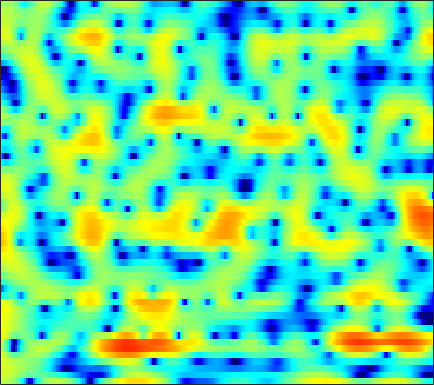

The data file committed next to this chart (first rows):
2.3981, 2.3994, 2.2771, 2.0008, 1.6858, 1.1016, 0.31397, -0.43758, -1.7196, -3.4231, -5.7452, -8.1426, -12.982, -19.724, -16.035, -9.9688, -6.3016, -4.3621, -2.4222, -0.98509, 0.091962, 0.71812, 1.3444, 1.775
3.43, 3.386, 3.255, 3.043, 2.831, 2.479, 2.056, 1.698, 1.179, 0.6341, 0.09745, -0.2774, -0.7109, -1.041, -1.214, -1.349, -1.407, -1.424, -1.445, -1.496, -1.605, -1.736, -1.984, -2.321
3.647, 3.6, 3.486, 3.319, 3.162, 2.916, 2.636, 2.406, 2.079, 1.734, 1.375, 1.098, 0.7152, 0.3149, -9.2597e-05, -0.4483, -0.9431, -1.351, -1.961, -2.663, -3.481, -4.187, -5.278, -6.577
3.922, 3.677, 3.321, 2.949, 2.673, 2.323, 2.01, 1.801, 1.56, 1.353, 1.168, 1.032, 0.8397, 0.6152, 0.4155, 0.09888, -0.2961, -0.6505, -1.209, -1.883, -2.679, -3.369, -4.424, -5.63
4.187, 3.324, 2.084, 0.8032, -0.1054, -1.094, -1.642, -1.714, -1.411, -0.8465, -0.2069, 0.2565, 0.7979, 1.223, 1.454, 1.645, 1.696, 1.633, 1.432, 1.087, 0.5965, 0.123, -0.6445, -1.555
3.456, 1.68, -1.18, -4.851, -8.507, -16.22, -21.17, -13.78, -8.605, -5.396, -3.099, -1.739, -0.2945, 0.8121, 1.454, 2.099, 2.521, 2.706, 2.817, 2.772, 2.605, 2.404, 2.025, 1.531
4.316, 2.383, -0.6978, -4.484, -8.012, -14.71, -22.58, -15.96, -9.963, -6.249, -3.653, -2.182, -0.7454, 0.1813, 0.5949, 0.8552, 0.879, 0.8187, 0.7305, 0.746, 0.9381, 1.178, 1.526, 1.795
6.101, 5.092, 3.64, 2.169, 1.134, -0.0009592, -0.6893, -0.8961, -0.8599, -0.6256, -0.3816, -0.2873, -0.3852, -0.8603, -1.518, -2.909, -5.088, -7.505, -12.72, -18.65, -11.39, -7.527, -4.236, -2.131
5.117, 4.718, 4.135, 3.52, 3.066, 2.47, 1.899, 1.494, 0.9967, 0.5178, 0.009429, -0.4315, -1.124, -1.927, -2.605, -3.624, -4.737, -5.555, -6.447, -6.798, -6.467, -5.901, -5.021, -4.14
4.664, 4.451, 4.098, 3.685, 3.348, 2.861, 2.342, 1.938, 1.375, 0.7795, 0.1486, -0.3538, -1.047, -1.758, -2.3, -3.033, -3.744, -4.215, -4.699, -5.008, -5.134, -5.111, -4.957, -4.673
4.991, 4.773, 4.421, 4.002, 3.658, 3.164, 2.641, 2.222, 1.629, 0.9923, 0.3376, -0.1657, -0.8903, -1.697, -2.369, -3.328, -4.345, -5.108, -6.056, -6.848, -7.332, -7.363, -7.041, -6.439
5.542, 5.242, 4.786, 4.27, 3.837, 3.217, 2.562, 2.064, 1.432, 0.8616, 0.3594, -0.004707, -0.5302, -1.186, -1.81, -2.892, -4.45, -6.105, -9.29, -14.49, -22.05, -17.34, -11.36, -8.115
4.445, 4.108, 3.679, 3.172, 2.667, 1.747, 0.4944, -0.6245, -2.113, -3.034, -2.82, -2.082, -0.9742, -0.103, 0.2704, 0.3354, -0.03935, -0.5736, -1.438, -2.291, -2.836, -2.725, -2.038, -1.276
-5.908, -5.269, -3.85, -2.734, -2.351, -2.522, -3.571, -5.06, -8.152, -11.24, -8.963, -5.932, -2.81, -0.6839, 0.4058, 1.339, 1.908, 2.161, 2.313, 2.354, 2.361, 2.371, 2.358, 2.301
-11.62, -10.03, -7.29, -5.218, -4.113, -3.143, -2.622, -2.434, -2.252, -1.938, -1.471, -0.9985, -0.2412, 0.4942, 0.9592, 1.472, 1.851, 2.034, 2.136, 2.146, 2.117, 2.039, 1.868, 1.667
-4.133, -3.628, -2.845, -2.014, -1.437, -0.7663, -0.2103, 0.1394, 0.521, 0.8242, 1.092, 1.278, 1.48, 1.616, 1.678, 1.718, 1.663, 1.565, 1.391, 1.149, 0.8375, 0.5758, 0.2199, -0.1519
-1.259, -0.6509, 0.05904, 0.6764, 1.084, 1.536, 1.887, 2.093, 2.284, 2.364, 2.37, 2.321, 2.166, 1.926, 1.698, 1.297, 0.7983, 0.3769, -0.2258, -0.8979, -1.622, -2.136, -2.779, -3.39
0.8836, 1.456, 2.078, 2.553, 2.824, 3.082, 3.217, 3.241, 3.181, 3.025, 2.754, 2.47, 1.998, 1.424, 0.9055, 0.06878, -0.8875, -1.707, -2.969, -4.355, -5.824, -6.941, -8.312, -9.27
2.721, 3.135, 3.543, 3.792, 3.873, 3.868, 3.742, 3.565, 3.237, 2.822, 2.293, 1.827, 1.118, 0.2613, -0.478, -1.582, -2.891, -4.058, -5.903, -8.108, -10.98, -13.89, -19.45, -26.58
4.521, 4.707, 4.763, 4.637, 4.431, 4.016, 3.492, 3.055, 2.414, 1.72, 0.9993, 0.4434, -0.3845, -1.341, -2.121, -3.267, -4.619, -5.667, -7.207, -8.981, -10.83, -12.21, -14.04, -15.01
6.618, 6.466, 6.013, 5.283, 4.574, 3.425, 2.113, 1.125, -0.08191, -1.027, -1.658, -2.062, -2.654, -3.362, -4.1, -5.389, -6.822, -7.913, -9.239, -10.18, -10.45, -10.38, -10.15, -9.694
8.271, 7.789, 6.847, 5.476, 4.12, 1.774, -1.434, -4.625, -9.698, -10.93, -7.986, -6.43, -5.376, -5.338, -5.96, -7.45, -9.989, -13.11, -19.56, -23.91, -15.92, -12.76, -9.801, -7.866
7.921, 7.391, 6.436, 5.137, 3.89, 1.842, -0.6892, -2.824, -5.366, -6.425, -5.999, -5.511, -5.125, -5.39, -5.823, -6.842, -8.378, -9.598, -10.86, -11.32, -10.51, -9.652, -8.209, -6.971
6.544, 6.264, 5.72, 4.986, 4.309, 3.263, 2.123, 1.219, 0.1106, -0.8809, -1.788, -2.377, -3.248, -4.149, -4.865, -5.92, -6.764, -7.402, -8.028, -8.129, -8.165, -7.911, -7.568, -7.333
5.04, 5.121, 5.099, 4.938, 4.71, 4.258, 3.677, 3.134, 2.305, 1.342, 0.2647, -0.6523, -2.047, -3.589, -4.971, -6.834, -8.55, -9.613, -10.19, -9.744, -9.004, -8.327, -7.821, -7.72
2.401, 3.042, 3.781, 4.302, 4.534, 4.61, 4.412, 4.118, 3.476, 2.624, 1.511, 0.4957, -1.093, -3.125, -5.017, -8.364, -13.58, -20.44, -22.72, -13.76, -9.698, -7.906, -6.498, -5.656
-2.982, -0.7698, 1.345, 2.744, 3.409, 3.893, 3.964, 3.798, 3.324, 2.579, 1.602, 0.7585, -0.5532, -1.952, -3.079, -4.609, -5.932, -6.593, -6.777, -6.197, -5.131, -4.365, -3.366, -2.607
-2.241, -0.5642, 1.18, 2.335, 2.869, 3.176, 3.104, 2.796, 2.142, 1.194, 0.1013, -0.8091, -1.967, -2.975, -3.543, -3.966, -4.192, -4.082, -3.736, -3.221, -2.562, -2.075, -1.358, -0.7656
2.296, 2.676, 3.141, 3.386, 3.414, 3.177, 2.627, 1.959, 0.7392, -0.9009, -2.988, -4.839, -7.367, -9.326, -9.524, -8.471, -7.04, -6.014, -4.808, -3.732, -2.763, -2.057, -1.181, -0.4094
4.186, 4.231, 4.184, 3.994, 3.728, 3.167, 2.32, 1.475, -0.02906, -1.999, -4.685, -7.278, -12.09, -17.59, -16.73, -12.61, -9.952, -8.596, -7.451, -6.368, -5.327, -4.373, -3.122, -1.827
4.289, 4.247, 4.08, 3.808, 3.504, 2.966, 2.231, 1.561, 0.4629, -0.8749, -2.392, -3.635, -5.207, -6.616, -7.356, -8.194, -9.024, -9.9, -11.4, -12.99, -12.36, -10.24, -7.025, -4.259
3.127, 3.033, 2.888, 2.687, 2.504, 2.203, 1.819, 1.456, 0.8873, 0.2001, -0.5997, -1.251, -2.185, -3.16, -3.983, -5.173, -6.669, -8.076, -10.53, -13.21, -13.19, -10.5, -6.827, -3.9
0.271, 0.03971, -0.1456, -0.2091, -0.1456, -0.01185, 0.1421, 0.1896, 0.1827, 0.04962, -0.2251, -0.4872, -0.9704, -1.476, -1.937, -2.543, -3.151, -3.565, -3.958, -4.024, -3.614, -3.005, -1.919, -0.7145
-4.836, -5.831, -6.602, -6.215, -5.347, -3.972, -2.761, -2.031, -1.349, -0.9519, -0.8023, -0.8304, -0.9981, -1.275, -1.477, -1.744, -1.857, -1.877, -1.687, -1.316, -0.7121, -0.2119, 0.5902, 1.374
-9.513, -13.64, -25.9, -16.05, -10.86, -6.961, -4.541, -3.29, -2.176, -1.562, -1.34, -1.43, -1.765, -2.377, -2.866, -3.435, -3.65, -3.417, -2.679, -1.619, -0.4993, 0.3323, 1.349, 2.239
-5.457, -6.248, -6.803, -6.377, -5.581, -4.23, -2.9, -2.099, -1.3, -0.9128, -0.9701, -1.317, -2.311, -3.966, -5.907, -9.579, -13.72, -11.93, -7.118, -3.638, -1.228, 0.1522, 1.504, 2.521
-4.034, -4.63, -4.84, -4.268, -3.537, -2.345, -1.24, -0.5008, 0.2038, 0.591, 0.5732, 0.2962, -0.4963, -1.787, -3.059, -5.052, -6.279, -5.75, -3.834, -1.681, 0.0312, 1.031, 1.984, 2.58
-8.32, -12.84, -14.11, -8.507, -5.451, -2.677, -0.7522, 0.2883, 1.272, 1.877, 2.16, 2.16, 1.978, 1.597, 1.262, 0.8495, 0.6154, 0.621, 0.8431, 1.231, 1.637, 1.873, 2.054, 1.921
-3.774, -5.161, -5.587, -4.315, -2.987, -1.325, 0.03278, 0.8179, 1.641, 2.171, 2.485, 2.579, 2.537, 2.351, 2.117, 1.777, 1.421, 1.147, 0.9208, 0.7731, 0.7727, 0.7721, 0.7138, 0.451
1.23, 0.6772, 0.2314, 0.07904, 0.153, 0.4208, 0.7683, 1.066, 1.446, 1.761, 1.964, 2.044, 1.948, 1.639, 1.238, 0.484, -0.5068, -1.409, -2.47, -3.097, -2.845, -2.279, -1.435, -0.7453
2.845, 2.236, 1.474, 0.757, 0.2917, -0.1746, -0.3976, -0.3585, -0.1031, 0.3697, 0.8352, 1.117, 1.284, 1.096, 0.6906, -0.3819, -2.296, -4.429, -9.654, -24.62, -11.48, -6.321, -2.679, -0.516
1.299, 0.4637, -0.8883, -2.477, -3.843, -5.825, -7.369, -7.593, -6.272, -4.249, -2.386, -1.303, -0.2179, 0.3853, 0.5181, 0.3044, -0.3723, -1.077, -2.066, -2.541, -1.949, -0.9713, 0.4184, 1.585
-2.45, -3.435, -5.066, -7.15, -9.145, -12.83, -18.5, -20.53, -13.98, -9.117, -5.803, -3.988, -2.133, -0.7842, -0.06323, 0.6159, 1.059, 1.221, 1.43, 1.654, 1.927, 2.187, 2.557, 2.836
-6.064, -7.057, -8.512, -9.982, -11.02, -12.01, -12.19, -11.7, -10.14, -8.075, -5.874, -4.319, -2.508, -0.9635, -0.004451, 1.023, 1.811, 2.272, 2.726, 3.053, 3.265, 3.341, 3.354, 3.253
-9.312, -10.54, -12.49, -14.86, -16.7, -18.1, -16.58, -14.16, -10.91, -8.041, -5.539, -3.863, -1.942, -0.3449, 0.6725, 1.764, 2.594, 3.099, 3.555, 3.823, 3.925, 3.885, 3.67, 3.294
-12.14, -13.34, -15.06, -17.36, -19.58, -21.86, -18.52, -14.75, -10.52, -7.203, -4.543, -2.857, -0.969, 0.5399, 1.471, 2.472, 3.211, 3.592, 3.927, 4.046, 3.967, 3.799, 3.415, 2.839
-16.38, -17.51, -17.49, -16.03, -14.69, -12.76, -10.6, -8.821, -6.464, -4.238, -2.263, -0.9692, 0.5104, 1.706, 2.408, 3.133, 3.61, 3.796, 3.869, 3.738, 3.415, 3.063, 2.486, 1.785
-19.3, -23.59, -20.29, -14.58, -11.59, -8.559, -6.119, -4.549, -2.697, -1.049, 0.3738, 1.276, 2.281, 3.056, 3.476, 3.811, 3.903, 3.837, 3.519, 2.992, 2.279, 1.63, 0.6582, -0.3288
-8.861, -8.62, -7.745, -6.357, -5.143, -3.482, -1.916, -0.8602, 0.4173, 1.521, 2.447, 3.004, 3.578, 3.937, 4.066, 4.015, 3.709, 3.337, 2.573, 1.52, 0.1844, -1.009, -2.898, -5.016
-3.94, -3.324, -2.473, -1.587, -0.9133, -0.03448, 0.7907, 1.365, 2.068, 2.669, 3.155, 3.442, 3.677, 3.724, 3.62, 3.263, 2.649, 1.99, 0.8598, -0.6059, -2.419, -4.061, -6.728, -10.38
-1.062, -0.3809, 0.3495, 0.9239, 1.264, 1.605, 1.865, 2.032, 2.223, 2.421, 2.623, 2.771, 2.894, 2.867, 2.69, 2.224, 1.434, 0.565, -0.9083, -2.714, -4.757, -6.331, -8.174, -9.393
1.592, 2.149, 2.602, 2.745, 2.657, 2.307, 1.732, 1.215, 0.5851, 0.2996, 0.5181, 0.9103, 1.522, 1.966, 2.082, 1.867, 1.141, 0.2554, -1.517, -4.107, -7.896, -11.83, -17.48, -14.14
3.568, 3.889, 4.002, 3.707, 3.183, 2.002, 0.08674, -2.048, -6.231, -10.73, -7.23, -3.894, -0.9418, 0.7967, 1.541, 1.906, 1.654, 1.104, -0.1275, -1.937, -4.268, -6.145, -7.818, -7.391
3.543, 3.696, 3.631, 3.228, 2.678, 1.562, -0.04656, -1.57, -3.817, -5.209, -4.39, -2.96, -1.11, 0.2541, 0.925, 1.404, 1.478, 1.272, 0.7283, -0.04997, -0.95, -1.597, -2.334, -2.847
2.855, 2.948, 2.888, 2.628, 2.311, 1.748, 1.075, 0.56, -0.03114, -0.3696, -0.3827, -0.1981, 0.1889, 0.5995, 0.8587, 1.088, 1.139, 1.05, 0.7627, 0.2962, -0.3211, -0.8768, -1.717, -2.695
2.366, 2.436, 2.422, 2.281, 2.101, 1.78, 1.408, 1.115, 0.7622, 0.498, 0.3579, 0.3505, 0.4422, 0.6175, 0.7737, 0.9597, 1.056, 1.059, 0.9254, 0.6122, 0.09936, -0.4421, -1.381, -2.613
1.94, 2.032, 2.073, 1.992, 1.842, 1.528, 1.097, 0.7177, 0.176, -0.3288, -0.6804, -0.7871, -0.663, -0.2745, 0.1133, 0.6481, 1.117, 1.37, 1.542, 1.499, 1.209, 0.8313, 0.07501, -0.973
0.917, 1.148, 1.331, 1.353, 1.242, 0.8877, 0.2397, -0.4615, -1.72, -3.323, -4.953, -5.648, -5.077, -3.316, -1.879, -0.2213, 1.058, 1.756, 2.396, 2.725, 2.768, 2.629, 2.213, 1.536
